Labelled photos from "grape_data", an image-classification folder in zs1314/Smart-grape-platform. The possible labels are: Auxerrois grape, Cabernet Franc grape, Cabernet Sauvignon grape, Chardonnay grape, Merlot grape, Muller Thurgau grape, Pinot Noir grape, Riesling grape, Sauvignon Blanc grape, Syrah grape, Tempranillo grape.

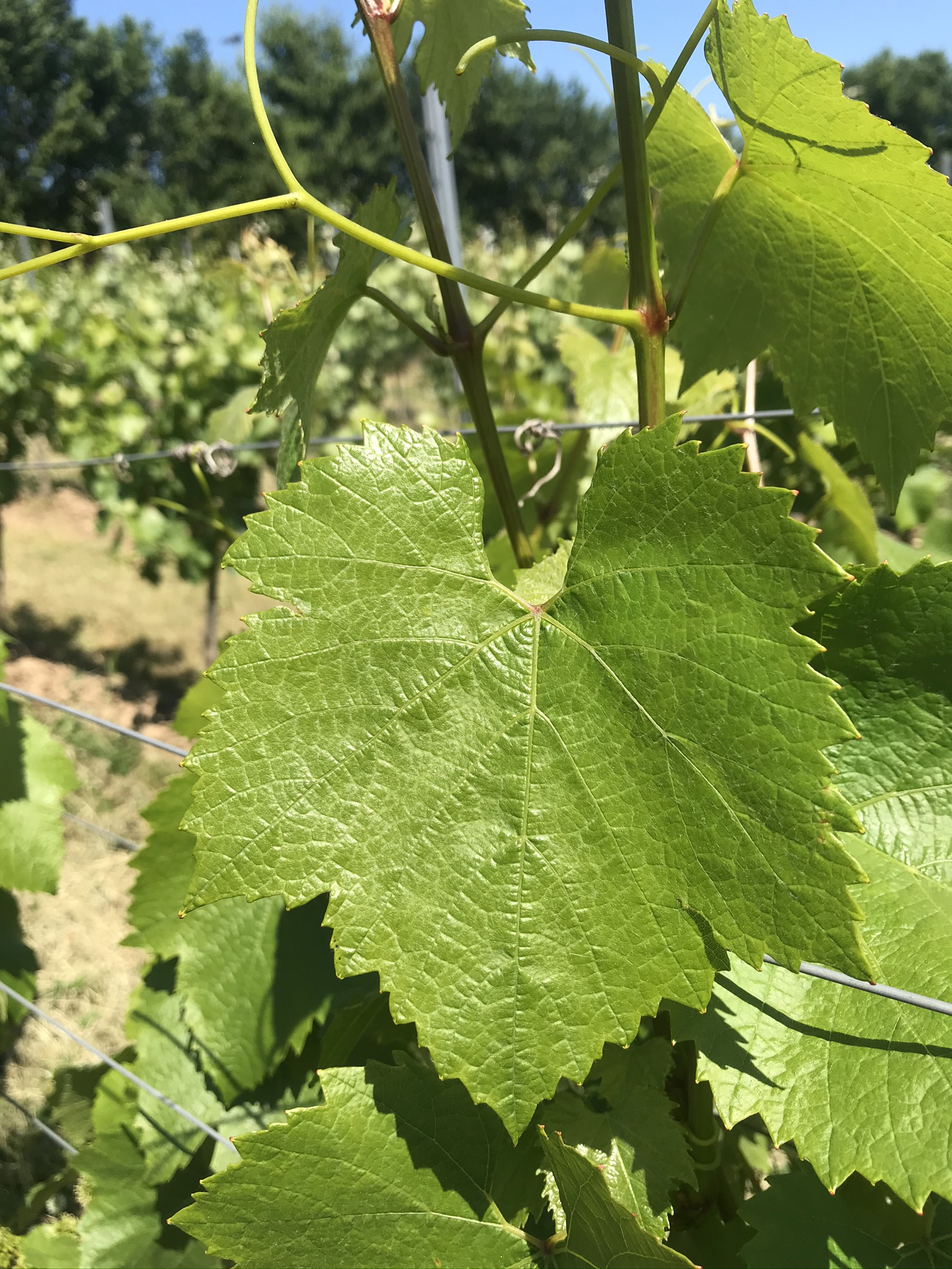
Label: Chardonnay grape

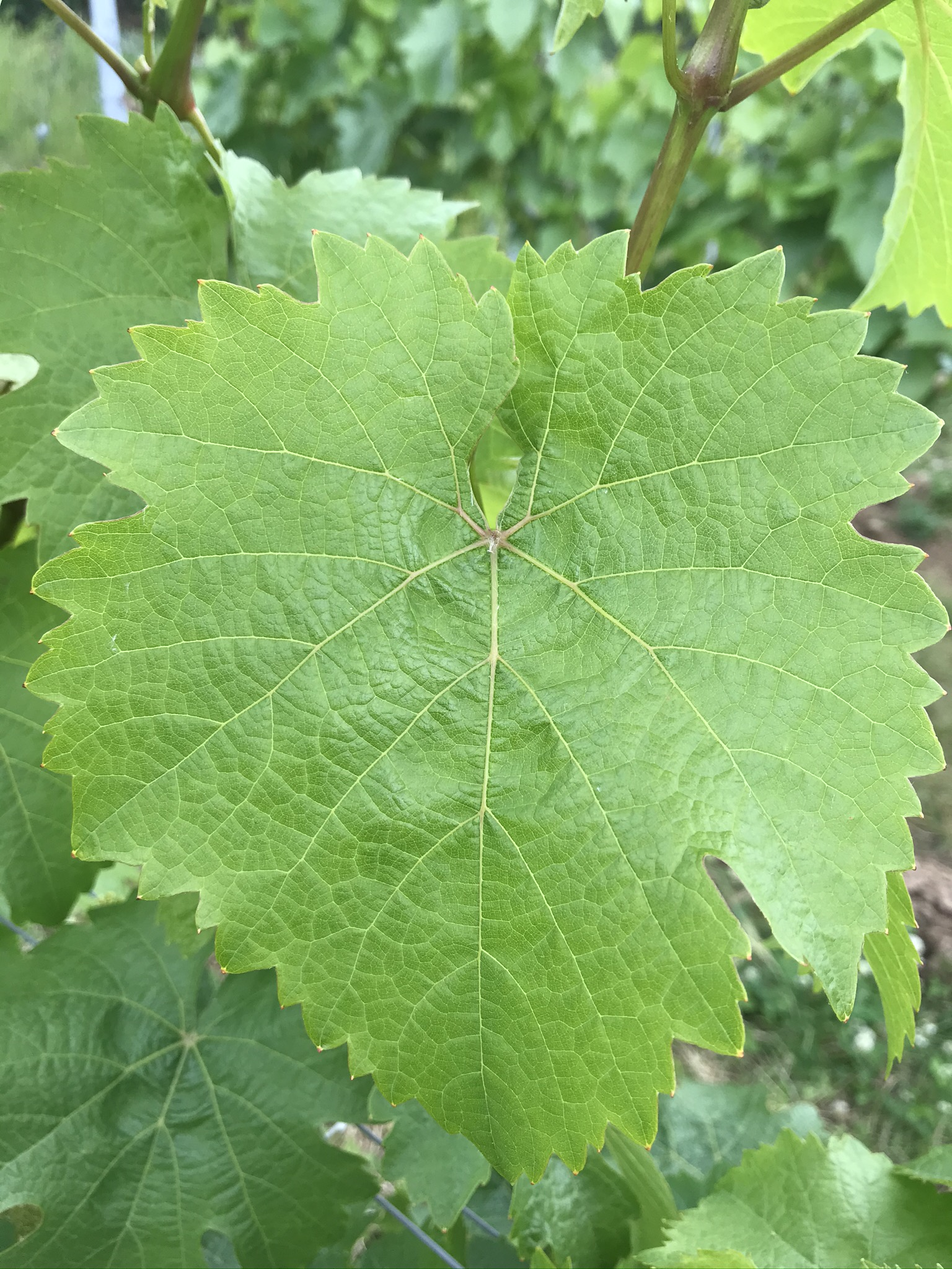
Label: Riesling grape

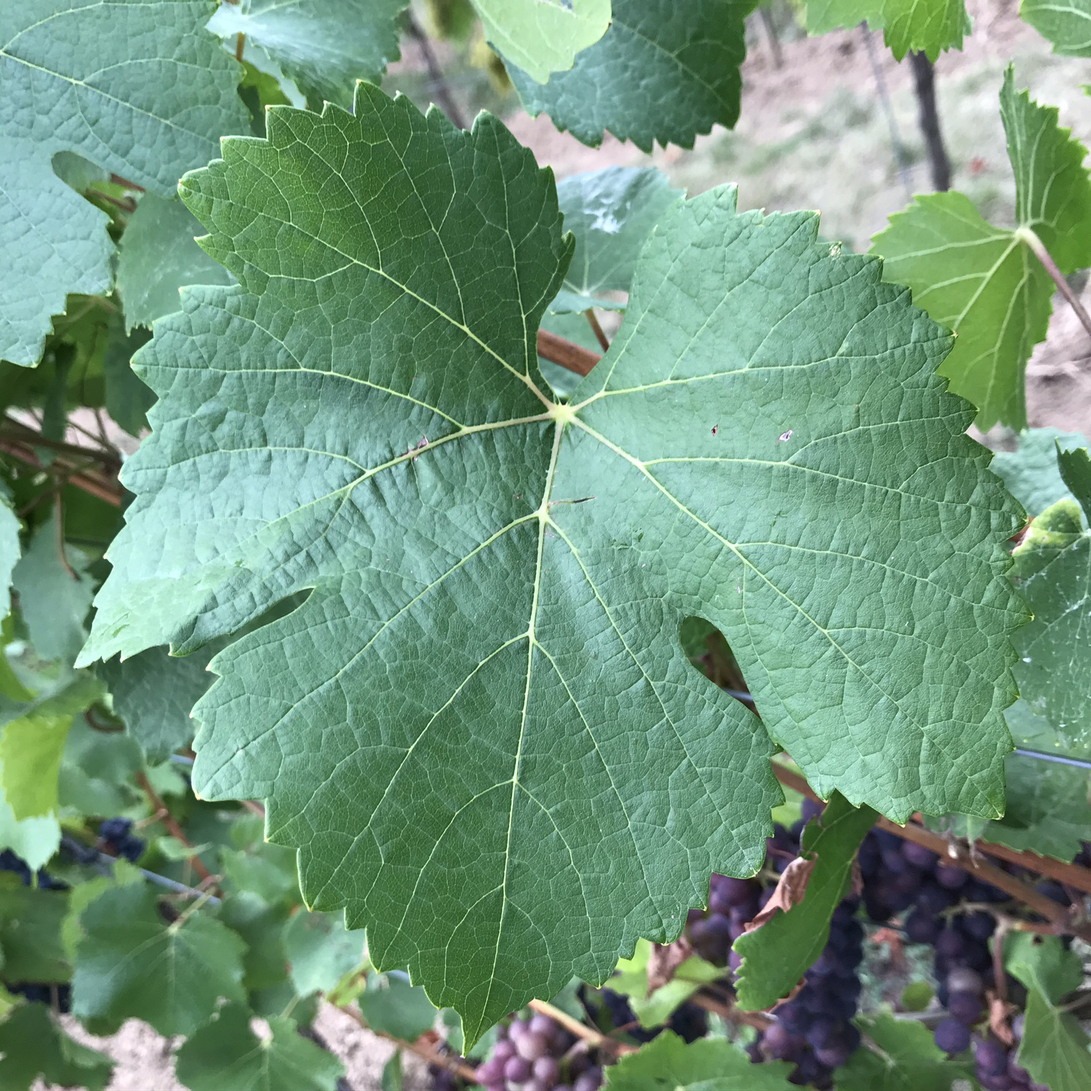
Label: Pinot Noir grape

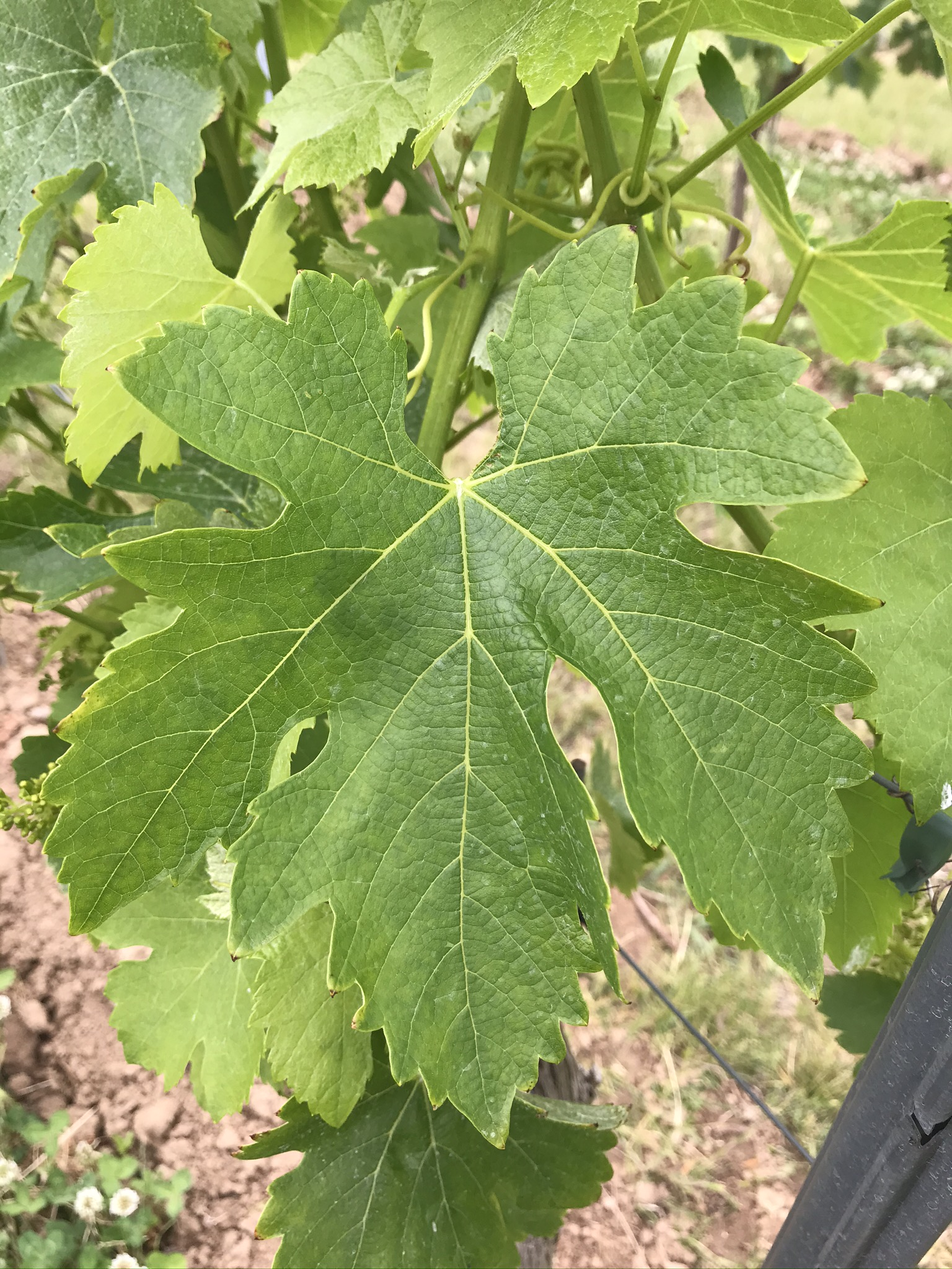
Label: Syrah grape

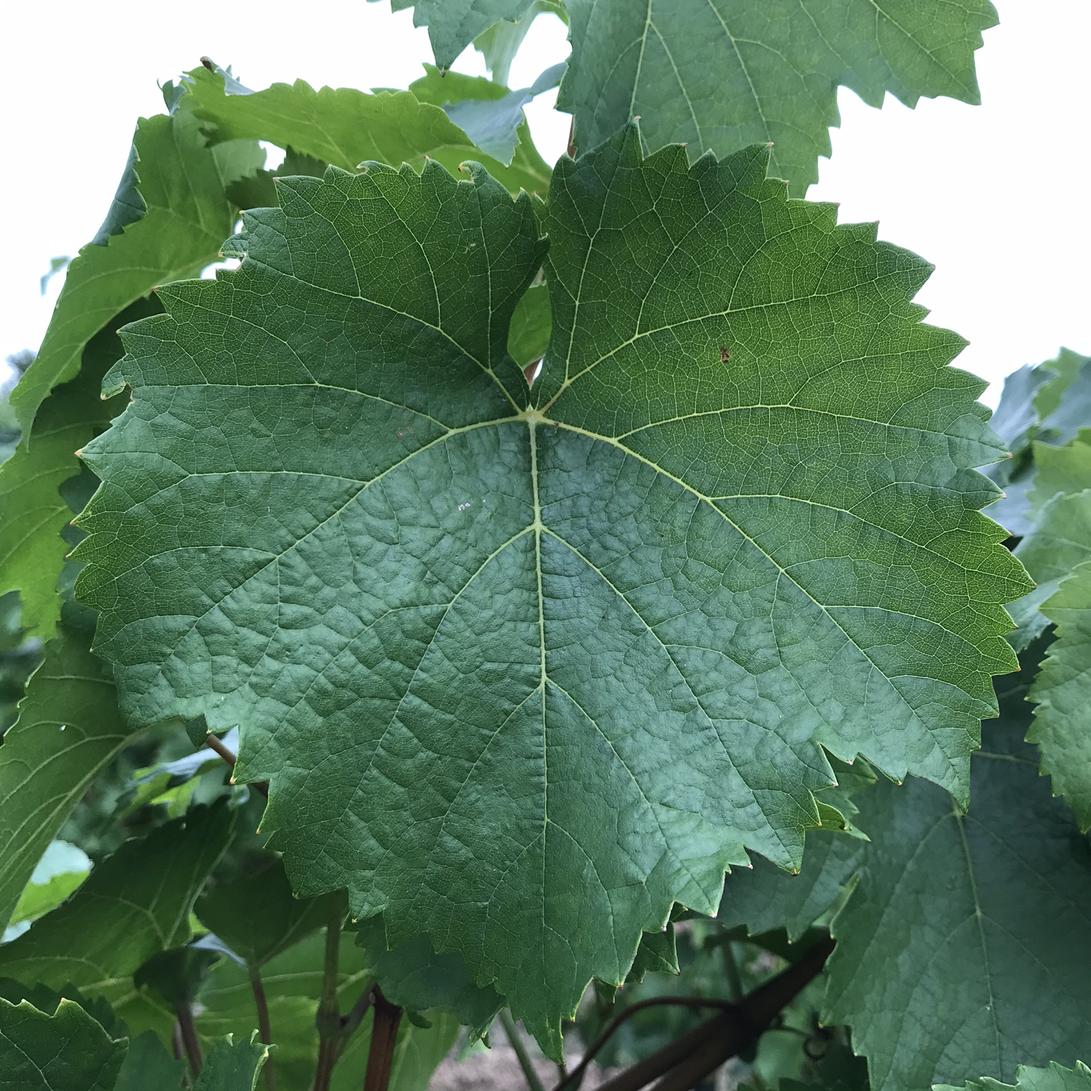
Label: Auxerrois grape

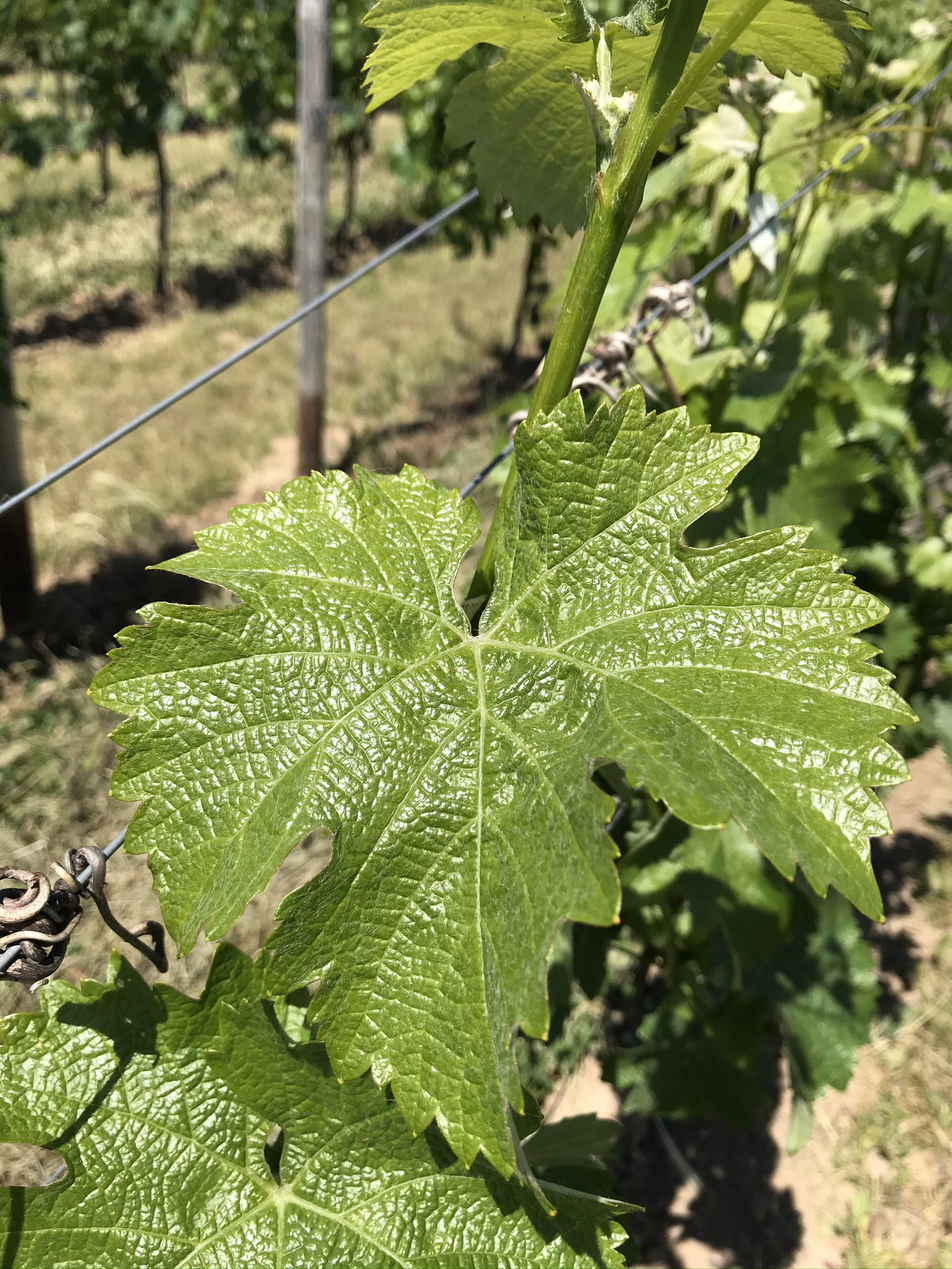
Label: Sauvignon Blanc grape
